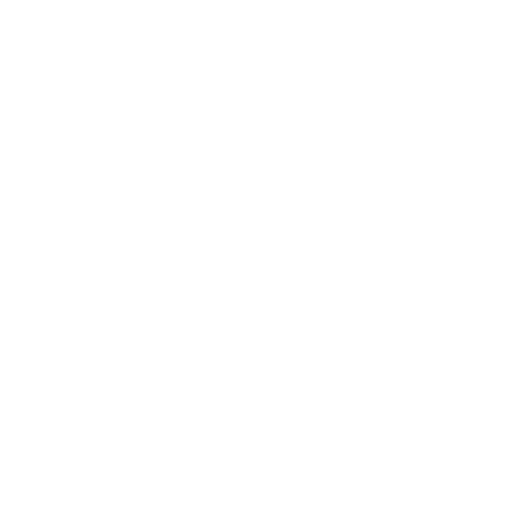
t = 0.00 s
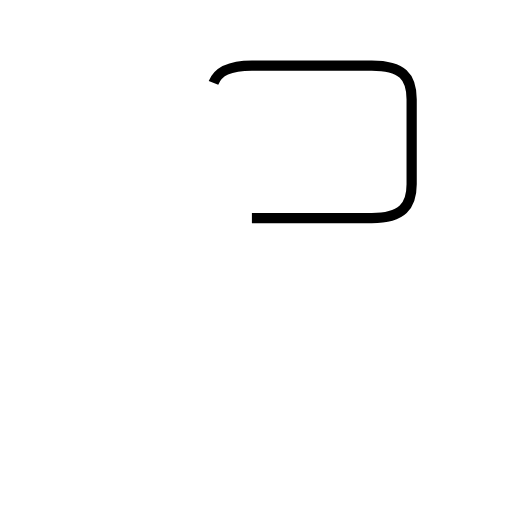
t = 1.44 s
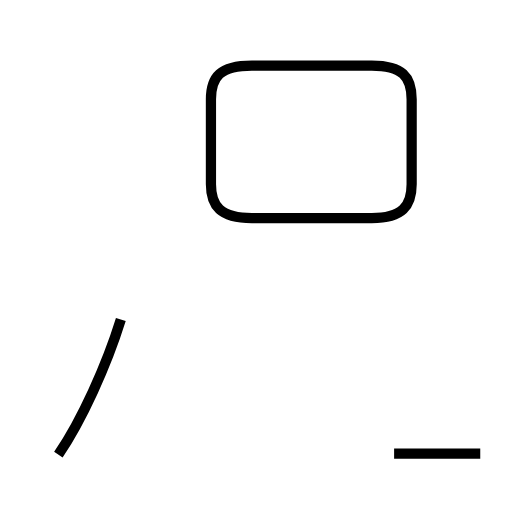
t = 2.61 s
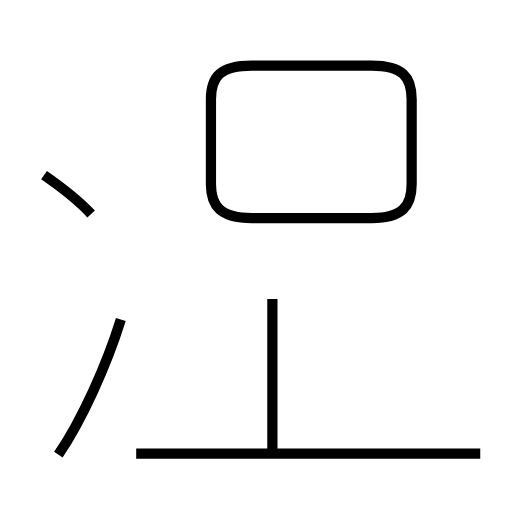
t = 4.00 s
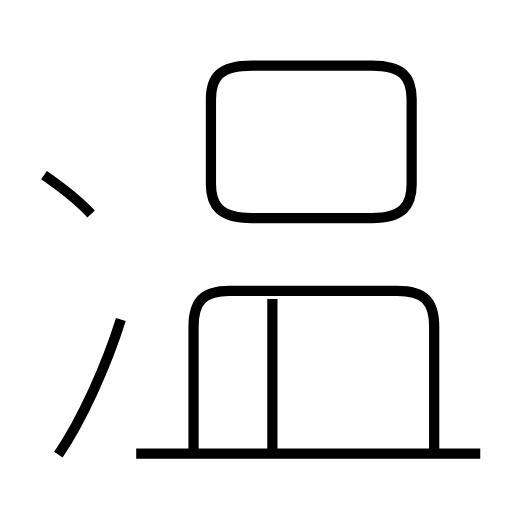
t = 5.58 s
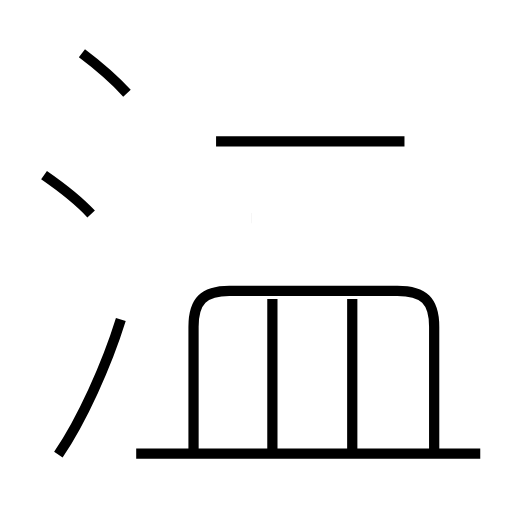
t = 6.76 s

The animated SVG that drew these frames (rendered in a browser with its animation timeline set to each time). Animation: 9 SMIL elements (animate=9); one cycle of 6.76 s.

<?xml version='1.0' encoding='utf-8'?>
<svg viewBox="0.0 -6.0 50.0 50.0" version="1.1" xmlns="http://www.w3.org/2000/svg"><rect x="-1000" y="-1000" width="2000" height="2000" stroke="white" fill="white" /><g style="fill:none;stroke:#000000;stroke-width:1"><path d="M 24.6 -22.7 L 36.3 -22.7 C 39.3 -22.7 40.2 -23.9 40.2 -26.0 L 40.2 -34.3 C 40.2 -36.5 39.3 -37.6 36.3 -37.6 L 24.6 -37.6 C 21.5 -37.6 20.6 -36.5 20.6 -34.3 L 20.6 -26.0 C 20.6 -23.9 21.5 -22.7 24.6 -22.7 Z " transform="translate(0.0 38.0)" stroke-dasharray="63.90161294414057" stroke-dashoffset="63.90161294414057"><animate attributeName="stroke-dashoffset" from="63.90161294414057" to="0" dur="1.9170483883242169s" begin="0s; anim_end.end" fill="freeze" id="anim0" /></path><path d="M 5.7 0.4 C 8.0 -3.0 10.4 -8.3 11.8 -12.8 " transform="translate(0.0 38.0)" stroke-dasharray="14.585409967392582" stroke-dashoffset="14.585409967392582"><animate attributeName="stroke-dashoffset" from="14.585409967392582" to="0" dur="0.43756229902177746s" begin="anim0.end" fill="freeze" id="anim1" /></path><path d="M 46.9 0.3 L 13.3 0.3 " transform="translate(0.0 38.0)" stroke-dasharray="33.599999999999994" stroke-dashoffset="33.599999999999994"><animate attributeName="stroke-dashoffset" from="33.599999999999994" to="0" dur="1.0079999999999998s" begin="anim1.end" fill="freeze" id="anim2" /></path><path d="M 26.6 0.3 L 26.6 -14.8 " transform="translate(0.0 38.0)" stroke-dasharray="15.100000000000001" stroke-dashoffset="15.100000000000001"><animate attributeName="stroke-dashoffset" from="15.100000000000001" to="0" dur="0.453s" begin="anim2.end" fill="freeze" id="anim3" /></path><path d="M 8.9 -23.1 C 7.7 -24.4 5.6 -26.0 4.3 -26.9 " transform="translate(0.0 38.0)" stroke-dasharray="5.976239176244637" stroke-dashoffset="5.976239176244637"><animate attributeName="stroke-dashoffset" from="5.976239176244637" to="0" dur="0.17928717528733912s" begin="anim3.end" fill="freeze" id="anim4" /></path><path d="M 42.4 0.3 L 42.4 -12.1 C 42.4 -14.6 41.4 -15.6 38.8 -15.6 L 22.4 -15.6 C 19.9 -15.6 18.9 -14.6 18.9 -12.1 L 18.9 0.3 " transform="translate(0.0 38.0)" stroke-dasharray="52.81436410677397" stroke-dashoffset="52.81436410677397"><animate attributeName="stroke-dashoffset" from="52.81436410677397" to="0" dur="1.5844309232032192s" begin="anim4.end" fill="freeze" id="anim5" /></path><path d="M 34.4 0.3 L 34.4 -14.8 " transform="translate(0.0 38.0)" stroke-dasharray="15.100000000000001" stroke-dashoffset="15.100000000000001"><animate attributeName="stroke-dashoffset" from="15.100000000000001" to="0" dur="0.453s" begin="anim5.end" fill="freeze" id="anim6" /></path><path d="M 12.4 -34.9 C 11.2 -36.2 9.2 -37.9 8.0 -38.8 " transform="translate(0.0 38.0)" stroke-dasharray="5.885847736470985" stroke-dashoffset="5.885847736470985"><animate attributeName="stroke-dashoffset" from="5.885847736470985" to="0" dur="0.17657543209412954s" begin="anim6.end" fill="freeze" id="anim7" /></path><path d="M 39.5 -30.2 L 21.1 -30.2" transform="translate(0.0 38.0)" stroke-dasharray="18.4" stroke-dashoffset="18.4"><animate attributeName="stroke-dashoffset" from="18.4" to="0" dur="0.5519999999999999s" begin="anim7.end" fill="freeze" id="anim_end" /></path></g></svg>
